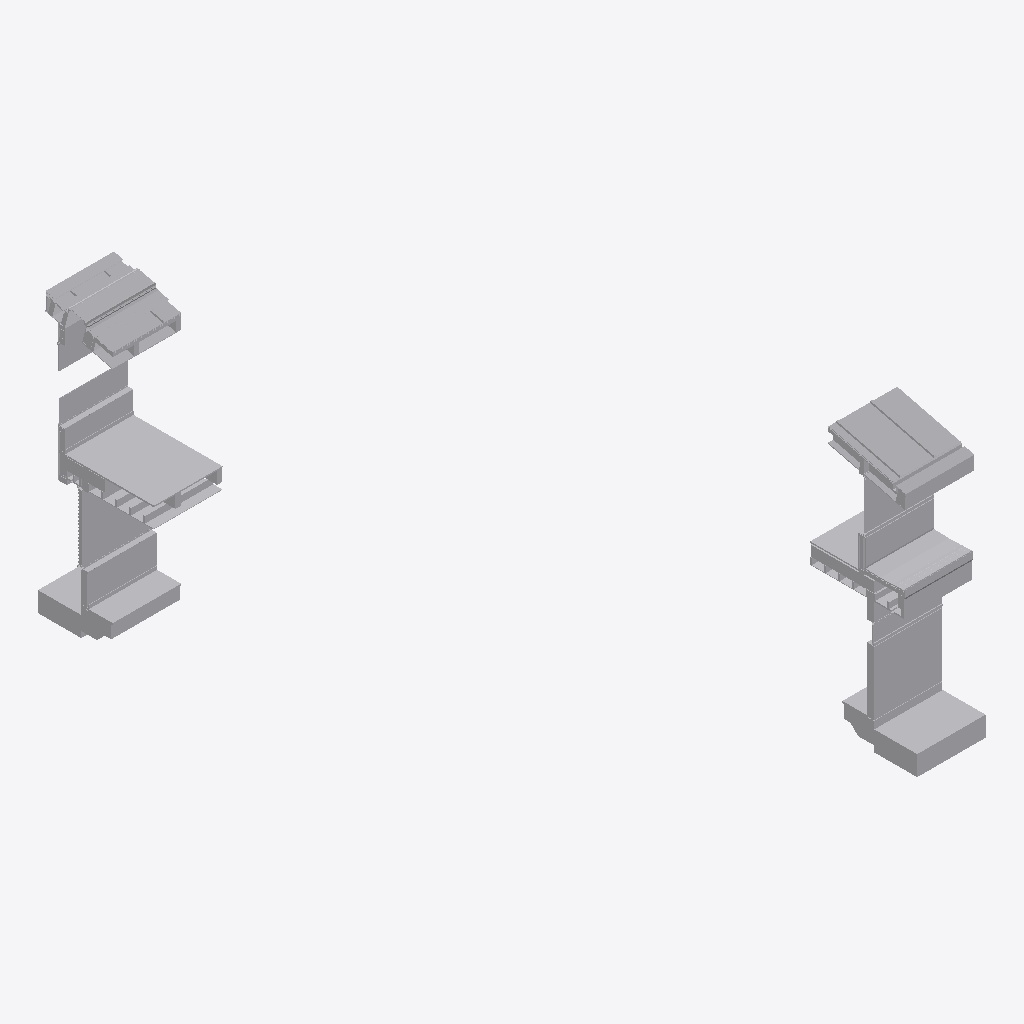
Isometric view of an IFC building model (IFC-SPF (STEP), schema IFC4, length unit metre), seen from the south-west, elements coloured by IFC class (only those large enough to see are counted): 117 other elements (light grey).
Extent 10.7 m × 17.0 m × 8.3 m (x, y, z). Storeys (2): Section L1 at 36.58 m; Section P1 at 36.69 m. Elements (270): 270 IfcBuildingElementProxy.

HEADER;
FILE_DESCRIPTION(('ViewDefinition [CoordinationView]'),'2;1');
FILE_NAME('Sections A.ifc','2019-01-18T13:27:47',('Yorik van Havre','yorik@uncreated.net'),('uncreated.net'),'IfcOpenShell 0.5.0-dev','IfcOpenShell 0.5.0-dev','');
FILE_SCHEMA(('IFC4'));
ENDSEC;
DATA;
#20=IFCPROJECT('3580753c_1e44_4e66_87a',#5,'Sections_A',$,$,$,$,(#11),#19);
#5925=IFCSITE('3P_1e_6oGHwRbU093rt3ko',#5,'Default Site','',$,$,$,$,.ELEMENT.,$,$,$,$,$);
#5927=IFCBUILDING('3P_3166oGHwRbU093rt3ko',#5,'Default Building','',$,$,$,$,.ELEMENT.,$,$,$);
#21=IFCBUILDINGSTOREY('1Ry9H4zESHwA0u093rt3ko',#5,'Section L1','',$,$,$,$,.ELEMENT.,36.5821);
#3826=IFCBUILDINGSTOREY('37aaNK_C4Hw9vM093rt3ko',#5,'Section P1','',$,$,$,$,.ELEMENT.,36.6932209999999);
#5929=IFCBUILDINGSTOREY('3P$3xU6oGHwRbU093rt3ko',#5,'Default Storey','',$,$,$,$,.ELEMENT.,$);
#3183=IFCBUILDINGELEMENTPROXY('1MKBlW$$KHw8ch093rt3ko',#5,'Flooring008','',$,#43,#3182,$,.ELEMENT.);
#4038=IFCBUILDINGELEMENTPROXY('384q5I_C4Hw9vM093rt3ko',#5,'Roof022','',$,#43,#4037,$,.ELEMENT.);
#4389=IFCBUILDINGELEMENTPROXY('39S3Ei_C4Hw9vM093rt3ko',#5,'Stucco012','',$,#43,#4388,$,.ELEMENT.);
#4233=IFCBUILDINGELEMENTPROXY('391ofg_C4Hw9vM093rt3ko',#5,'Slab002','',$,#43,#4232,$,.ELEMENT.);
#5341=IFCBUILDINGELEMENTPROXY('1P2Tju$$KHw8ch093rt3ko',#5,'GRAVEL BALLAST002','',$,#43,#5340,$,.ELEMENT.);
#497=IFCBUILDINGELEMENTPROXY('1Su$tSzESHwA0u093rt3ko',#5,'Window glass001','',$,#43,#496,$,.ELEMENT.);
#1598=IFCBUILDINGELEMENTPROXY('3RY$D8zpaHwAj1093rt3ko',#5,'Gypsum014','',$,#43,#1597,$,.ELEMENT.);
#1344=IFCBUILDINGELEMENTPROXY('0B$4NMzQiHw8Bj093rt3ko',#5,'Flooring001','',$,#43,#1343,$,.ELEMENT.);
#4412=IFCBUILDINGELEMENTPROXY('39e8qO_C4Hw9vM093rt3ko',#5,'Stucco011','',$,#43,#4411,$,.ELEMENT.);
#899=IFCBUILDINGELEMENTPROXY('0BAhuIzQiHw8Bj093rt3ko',#5,'Skylight profile001','',$,#43,#898,$,.ELEMENT.);
#420=IFCBUILDINGELEMENTPROXY('1Sj1uyzESHwA0u093rt3ko',#5,'Window glass','',$,#43,#419,$,.ELEMENT.);
#3391=IFCBUILDINGELEMENTPROXY('1glCL_4umHwQN5093rt3ko',#5,'Gypsum021','',$,#43,#3390,$,.ELEMENT.);
#4243=IFCBUILDINGELEMENTPROXY('395EL2_C4Hw9vM093rt3ko',#5,'Gravel001','',$,#43,#4242,$,.ELEMENT.);
#1369=IFCBUILDINGELEMENTPROXY('3RP8fqzpaHwAj1093rt3ko',#5,'Slab001','',$,#43,#1368,$,.ELEMENT.);
#5255=IFCBUILDINGELEMENTPROXY('3gQWNw$wmHw8uY093rt3ko',#5,'Flooring004','',$,#43,#5254,$,.ELEMENT.);
#4935=IFCBUILDINGELEMENTPROXY('3fODJ2$wmHw8uY093rt3ko',#5,'Gutter','',$,#43,#4934,$,.ELEMENT.);
#616=IFCBUILDINGELEMENTPROXY('0B5p6AzQiHw8Bj093rt3ko',#5,'Skylight glass','',$,#43,#615,$,.ELEMENT.);
#1012=IFCBUILDINGELEMENTPROXY('0BXPk4zQiHw8Bj093rt3ko',#5,'Roof001','',$,#43,#1011,$,.ELEMENT.);
#3372=IFCBUILDINGELEMENTPROXY('1gkwO84umHwQN5093rt3ko',#5,'Gypsum022','',$,#43,#3371,$,.ELEMENT.);
#1266=IFCBUILDINGELEMENTPROXY('0BvOJCzQiHw8Bj093rt3ko',#5,'Slab','',$,#43,#1265,$,.ELEMENT.);
#5774=IFCBUILDINGELEMENTPROXY('1Ojh5c6fSHwR37093rt3ko',#5,'Plywood065','',$,#43,#5773,$,.ELEMENT.);
#4264=IFCBUILDINGELEMENTPROXY('39AMDk_C4Hw9vM093rt3ko',#5,'Slab003','',$,#43,#4263,$,.ELEMENT.);
#4302=IFCBUILDINGELEMENTPROXY('39HCGk_C4Hw9vM093rt3ko',#5,'Glass','',$,#43,#4301,$,.ELEMENT.);
#3087=IFCBUILDINGELEMENTPROXY('3SXFkWzpaHwAj1093rt3ko',#5,'Flashing','',$,#43,#3086,$,.ELEMENT.);
#4822=IFCBUILDINGELEMENTPROXY('3fFyDe$wmHw8uY093rt3ko',#5,'METALFLASHING','',$,#43,#4821,$,.ELEMENT.);
#966=IFCBUILDINGELEMENTPROXY('0BODnezQiHw8Bj093rt3ko',#5,'Gypsum012','',$,#43,#965,$,.ELEMENT.);
#742=IFCBUILDINGELEMENTPROXY('0B75pwzQiHw8Bj093rt3ko',#5,'Skylight profile','',$,#43,#741,$,.ELEMENT.);
#4589=IFCBUILDINGELEMENTPROXY('3A8ZgY_C4Hw9vM093rt3ko',#5,'Glass001','',$,#43,#4588,$,.ELEMENT.);
#4686=IFCBUILDINGELEMENTPROXY('3AZkpi_C4Hw9vM093rt3ko',#5,'Insulation019','',$,#43,#4685,$,.ELEMENT.);
#1306=IFCBUILDINGELEMENTPROXY('0BxguSzQiHw8Bj093rt3ko',#5,'Gravel','',$,#43,#1305,$,.ELEMENT.);
#5011=IFCBUILDINGELEMENTPROXY('3fZLIY$wmHw8uY093rt3ko',#5,'GRAVEL STOP','',$,#43,#5010,$,.ELEMENT.);
#3404=IFCBUILDINGELEMENTPROXY('1glSUo4umHwQN5093rt3ko',#5,'Window glass006','',$,#43,#3403,$,.ELEMENT.);
#999=IFCBUILDINGELEMENTPROXY('0BWHFUzQiHw8Bj093rt3ko',#5,'Roof','',$,#43,#998,$,.ELEMENT.);
#3430=IFCBUILDINGELEMENTPROXY('3KrHe65SiHwRWK093rt3ko',#5,'Blocking059','',$,#43,#3429,$,.ELEMENT.);
#2976=IFCBUILDINGELEMENTPROXY('3SMBz0zpaHwAj1093rt3ko',#5,'Gypsum016','',$,#43,#2975,$,.ELEMENT.);
#4257=IFCBUILDINGELEMENTPROXY('398ei2_C4Hw9vM093rt3ko',#5,'Flooring003','',$,#43,#4256,$,.ELEMENT.);
#5242=IFCBUILDINGELEMENTPROXY('3gOdTy$wmHw8uY093rt3ko',#5,'Framing051','',$,#43,#5241,$,.ELEMENT.);
#3142=IFCBUILDINGELEMENTPROXY('3eZw6k$wmHw8uY093rt3ko',#5,'SPRAY FOAM001','',$,#43,#3141,$,.ELEMENT.);
#5276=IFCBUILDINGELEMENTPROXY('1Ownf4$$KHw8ch093rt3ko',#5,'Gypsum020','',$,#43,#5275,$,.ELEMENT.);
#478=IFCBUILDINGELEMENTPROXY('1St2oczESHwA0u093rt3ko',#5,'Footer001','',$,#43,#477,$,.ELEMENT.);
#442=IFCBUILDINGELEMENTPROXY('1Sm4kyzESHwA0u093rt3ko',#5,'Footer','',$,#43,#441,$,.ELEMENT.);
#4238=IFCBUILDINGELEMENTPROXY('393WRm_C4Hw9vM093rt3ko',#5,'Sand001','',$,#43,#4237,$,.ELEMENT.);
#3733=IFCBUILDINGELEMENTPROXY('1OPMnw6fSHwR37093rt3ko',#5,'insulation005','',$,#43,#3732,$,.ELEMENT.);
#4066=IFCBUILDINGELEMENTPROXY('388GCy_C4Hw9vM093rt3ko',#5,'Roof024','',$,#43,#4065,$,.ELEMENT.);
#4059=IFCBUILDINGELEMENTPROXY('386XHG_C4Hw9vM093rt3ko',#5,'Roof027','',$,#43,#4058,$,.ELEMENT.);
#4114=IFCBUILDINGELEMENTPROXY('38a7bq_C4Hw9vM093rt3ko',#5,'Window frame009','',$,#43,#4113,$,.ELEMENT.);
#4309=IFCBUILDINGELEMENTPROXY('39J74Q_C4Hw9vM093rt3ko',#5,'Window frame011','',$,#43,#4308,$,.ELEMENT.);
#3900=IFCBUILDINGELEMENTPROXY('37jHsO_C4Hw9vM093rt3ko',#5,'Framing025','',$,#43,#3899,$,.ELEMENT.);
#392=IFCBUILDINGELEMENTPROXY('1SAIB8zESHwA0u093rt3ko',#5,'Louvre fins','',$,#43,#391,$,.ELEMENT.);
#3983=IFCBUILDINGELEMENTPROXY('37$ewS_C4Hw9vM093rt3ko',#5,'Plywood048','',$,#43,#3982,$,.ELEMENT.);
#3722=IFCBUILDINGELEMENTPROXY('1OP8ge6fSHwR37093rt3ko',#5,'insulation004','',$,#43,#3721,$,.ELEMENT.);
#4760=IFCBUILDINGELEMENTPROXY('3f7Nv8$wmHw8uY093rt3ko',#5,'White Oak Board001','',$,#43,#4759,$,.ELEMENT.);
#5354=IFCBUILDINGELEMENTPROXY('1P4Sxw$$KHw8ch093rt3ko',#5,'insulation','',$,#43,#5353,$,.ELEMENT.);
#4613=IFCBUILDINGELEMENTPROXY('3ADeMO_C4Hw9vM093rt3ko',#5,'Stucco013','',$,#43,#4612,$,.ELEMENT.);
#5675=IFCBUILDINGELEMENTPROXY('1OifuA6fSHwR37093rt3ko',#5,'Plywood067','',$,#43,#5674,$,.ELEMENT.);
#1151=IFCBUILDINGELEMENTPROXY('0Bm3OszQiHw8Bj093rt3ko',#5,'Insulation013','',$,#43,#1150,$,.ELEMENT.);
#1064=IFCBUILDINGELEMENTPROXY('1SjvbKzESHwA0u093rt3ko',#5,'Structure003','',$,#43,#1063,$,.ELEMENT.);
#1071=IFCBUILDINGELEMENTPROXY('1S3nIqzESHwA0u093rt3ko',#5,'Structure002','',$,#43,#1070,$,.ELEMENT.);
#3444=IFCBUILDINGELEMENTPROXY('3KrbMI5SiHwRWK093rt3ko',#5,'Blocking055','',$,#43,#3443,$,.ELEMENT.);
#3437=IFCBUILDINGELEMENTPROXY('3KrV3o5SiHwRWK093rt3ko',#5,'Blocking056','',$,#43,#3436,$,.ELEMENT.);
#3318=IFCBUILDINGELEMENTPROXY('1MdJBW$$KHw8ch093rt3ko',#5,'plywood','',$,#43,#3317,$,.ELEMENT.);
#4886=IFCBUILDINGELEMENTPROXY('3fKXXM$wmHw8uY093rt3ko',#5,'Gutter @ Roof','',$,#43,#4885,$,.ELEMENT.);
#5520=IFCBUILDINGELEMENTPROXY('1PEYO2$$KHw8ch093rt3ko',#5,'Insulation014','',$,#43,#5519,$,.ELEMENT.);
#5624=IFCBUILDINGELEMENTPROXY('3N3g4_5SiHwRWK093rt3ko',#5,'Blocking042','',$,#43,#5623,$,.ELEMENT.);
#2137=IFCBUILDINGELEMENTPROXY('3Rs_$EzpaHwAj1093rt3ko',#5,'Metal profile007','',$,#43,#2136,$,.ELEMENT.);
#2983=IFCBUILDINGELEMENTPROXY('3SNXgozpaHwAj1093rt3ko',#5,'Metal profile009','',$,#43,#2982,$,.ELEMENT.);
#4719=IFCBUILDINGELEMENTPROXY('3f1YUE$wmHw8uY093rt3ko',#5,'SPRAY FOAM','',$,#43,#4718,$,.ELEMENT.);
#586=IFCBUILDINGELEMENTPROXY('1S$DTEzESHwA0u093rt3ko',#5,'Structure006','',$,#43,#585,$,.ELEMENT.);
#1576=IFCBUILDINGELEMENTPROXY('3RQXh0zpaHwAj1093rt3ko',#5,'Window frame004','',$,#43,#1575,$,.ELEMENT.);
#1286=IFCBUILDINGELEMENTPROXY('0BwWQqzQiHw8Bj093rt3ko',#5,'Sand','',$,#43,#1285,$,.ELEMENT.);
#573=IFCBUILDINGELEMENTPROXY('1S_S5izESHwA0u093rt3ko',#5,'Structure005','',$,#43,#572,$,.ELEMENT.);
#3451=IFCBUILDINGELEMENTPROXY('3KrhJs5SiHwRWK093rt3ko',#5,'Blocking054','',$,#43,#3450,$,.ELEMENT.);
#5876=IFCBUILDINGELEMENTPROXY('1OkshQ6fSHwR37093rt3ko',#5,'membrane004','',$,#43,#5875,$,.ELEMENT.);
#2153=IFCBUILDINGELEMENTPROXY('3RxwQ6zpaHwAj1093rt3ko',#5,'Window frame006','',$,#43,#2152,$,.ELEMENT.);
#3007=IFCBUILDINGELEMENTPROXY('3SPqWczpaHwAj1093rt3ko',#5,'Framing016','',$,#43,#3006,$,.ELEMENT.);
#3033=IFCBUILDINGELEMENTPROXY('3SSOOQzpaHwAj1093rt3ko',#5,'Framing017','',$,#43,#3032,$,.ELEMENT.);
#979=IFCBUILDINGELEMENTPROXY('0BPLHQzQiHw8Bj093rt3ko',#5,'Plywood010','',$,#43,#978,$,.ELEMENT.);
#4648=IFCBUILDINGELEMENTPROXY('3ANyrA_C4Hw9vM093rt3ko',#5,'Framing038','',$,#43,#4647,$,.ELEMENT.);
#1328=IFCBUILDINGELEMENTPROXY('0BzzMWzQiHw8Bj093rt3ko',#5,'Plywood025','',$,#43,#1327,$,.ELEMENT.);
#5642=IFCBUILDINGELEMENTPROXY('3N3rSe5SiHwRWK093rt3ko',#5,'Blocking041','',$,#43,#5641,$,.ELEMENT.);
#4465=IFCBUILDINGELEMENTPROXY('39u3MA_C4Hw9vM093rt3ko',#5,'Window frame012','',$,#43,#4464,$,.ELEMENT.);
#5181=IFCBUILDINGELEMENTPROXY('3gAGmm$wmHw8uY093rt3ko',#5,'FIRESTONE INSULATION001','',$,#43,#5180,$,.ELEMENT.);
#4143=IFCBUILDINGELEMENTPROXY('38bvZ6_C4Hw9vM093rt3ko',#5,'Structure026','',$,#43,#4142,$,.ELEMENT.);
#3663=IFCBUILDINGELEMENTPROXY('1OORkO6fSHwR37093rt3ko',#5,'insulation002','',$,#43,#3662,$,.ELEMENT.);
#4374=IFCBUILDINGELEMENTPROXY('39QKhO_C4Hw9vM093rt3ko',#5,'Plywood051','',$,#43,#4373,$,.ELEMENT.);
#552=IFCBUILDINGELEMENTPROXY('1SzhjczESHwA0u093rt3ko',#5,'Structure004','',$,#43,#551,$,.ELEMENT.);
#3854=IFCBUILDINGELEMENTPROXY('37eJa4_C4Hw9vM093rt3ko',#5,'Structure021','',$,#43,#3853,$,.ELEMENT.);
#3847=IFCBUILDINGELEMENTPROXY('37cZAe_C4Hw9vM093rt3ko',#5,'Structure020','',$,#43,#3846,$,.ELEMENT.);
#4100=IFCBUILDINGELEMENTPROXY('38PlNq_C4Hw9vM093rt3ko',#5,'Metal profile016','',$,#43,#4099,$,.ELEMENT.);
#593=IFCBUILDINGELEMENTPROXY('1S$zGSzESHwA0u093rt3ko',#5,'Structure007','',$,#43,#592,$,.ELEMENT.);
#4955=IFCBUILDINGELEMENTPROXY('3fRSn0$wmHw8uY093rt3ko',#5,'ORGANIC FELT','',$,#43,#4954,$,.ELEMENT.);
#3864=IFCBUILDINGELEMENTPROXY('37fxWa_C4Hw9vM093rt3ko',#5,'Structure022','',$,#43,#3863,$,.ELEMENT.);
#5800=IFCBUILDINGELEMENTPROXY('1Ok28m6fSHwR37093rt3ko',#5,'Flooring005','',$,#43,#5799,$,.ELEMENT.);
#5206=IFCBUILDINGELEMENTPROXY('3gEUrS$wmHw8uY093rt3ko',#5,'SOFFIT DRIP SCREED','',$,#43,#5205,$,.ELEMENT.);
#3949=IFCBUILDINGELEMENTPROXY('37tO1i_C4Hw9vM093rt3ko',#5,'Plywood042','',$,#43,#3948,$,.ELEMENT.);
#4704=IFCBUILDINGELEMENTPROXY('3e$cB4$wmHw8uY093rt3ko',#5,'Structure027','',$,#43,#4703,$,.ELEMENT.);
#4214=IFCBUILDINGELEMENTPROXY('38vDb2_C4Hw9vM093rt3ko',#5,'Metal profile017','',$,#43,#4213,$,.ELEMENT.);
#3351=IFCBUILDINGELEMENTPROXY('1Mh7rK$$KHw8ch093rt3ko',#5,'Plywood017','',$,#43,#3350,$,.ELEMENT.);
#91=IFCBUILDINGELEMENTPROXY('1S1_y4zESHwA0u093rt3ko',#5,'Stucco','',$,#43,#90,$,.ELEMENT.);
#3499=IFCBUILDINGELEMENTPROXY('1OMhak6fSHwR37093rt3ko',#5,'Insulation012','',$,#43,#3498,$,.ELEMENT.);
#3877=IFCBUILDINGELEMENTPROXY('37hYqc_C4Hw9vM093rt3ko',#5,'Structure025','',$,#43,#3876,$,.ELEMENT.);
#1046=IFCBUILDINGELEMENTPROXY('0BZhFqzQiHw8Bj093rt3ko',#5,'Roof007','',$,#43,#1045,$,.ELEMENT.);
#70=IFCBUILDINGELEMENTPROXY('1R$8nezESHwA0u093rt3ko',#5,'Plywood panel','',$,#43,#69,$,.ELEMENT.);
#5585=IFCBUILDINGELEMENTPROXY('3N34y65SiHwRWK093rt3ko',#5,'Blocking045','',$,#43,#5584,$,.ELEMENT.);
#5599=IFCBUILDINGELEMENTPROXY('3N3OBC5SiHwRWK093rt3ko',#5,'Blocking046','',$,#43,#5598,$,.ELEMENT.);
#5592=IFCBUILDINGELEMENTPROXY('3N3I965SiHwRWK093rt3ko',#5,'Blocking047','',$,#43,#5591,$,.ELEMENT.);
#5606=IFCBUILDINGELEMENTPROXY('3N3UEO5SiHwRWK093rt3ko',#5,'Blocking048','',$,#43,#5605,$,.ELEMENT.);
#1164=IFCBUILDINGELEMENTPROXY('0BoKbCzQiHw8Bj093rt3ko',#5,'Plywood024','',$,#43,#1163,$,.ELEMENT.);
#1198=IFCBUILDINGELEMENTPROXY('0BqcaozQiHw8Bj093rt3ko',#5,'Stucco008','',$,#43,#1197,$,.ELEMENT.);
#3456=IFCBUILDINGELEMENTPROXY('3KrnDC5SiHwRWK093rt3ko',#5,'Blocking053','',$,#43,#3455,$,.ELEMENT.);
#5688=IFCBUILDINGELEMENTPROXY('1OirQI6fSHwR37093rt3ko',#5,'Plywood068','',$,#43,#5687,$,.ELEMENT.);
#3650=IFCBUILDINGELEMENTPROXY('1OOGmg6fSHwR37093rt3ko',#5,'insulation001','',$,#43,#3649,$,.ELEMENT.);
#3120=IFCBUILDINGELEMENTPROXY('3eU1DK$wmHw8uY093rt3ko',#5,'Plywood066','',$,#43,#3119,$,.ELEMENT.);
#3481=IFCBUILDINGELEMENTPROXY('3Ks3ea5SiHwRWK093rt3ko',#5,'Blocking051','',$,#43,#3480,$,.ELEMENT.);
#3474=IFCBUILDINGELEMENTPROXY('3Krt9g5SiHwRWK093rt3ko',#5,'Blocking052','',$,#43,#3473,$,.ELEMENT.);
#4451=IFCBUILDINGELEMENTPROXY('39hhR2_C4Hw9vM093rt3ko',#5,'Plywood panel003','',$,#43,#4450,$,.ELEMENT.);
#4747=IFCBUILDINGELEMENTPROXY('3f5PYQ$wmHw8uY093rt3ko',#5,'2x Blocking','',$,#43,#4746,$,.ELEMENT.);
ENDSEC;
